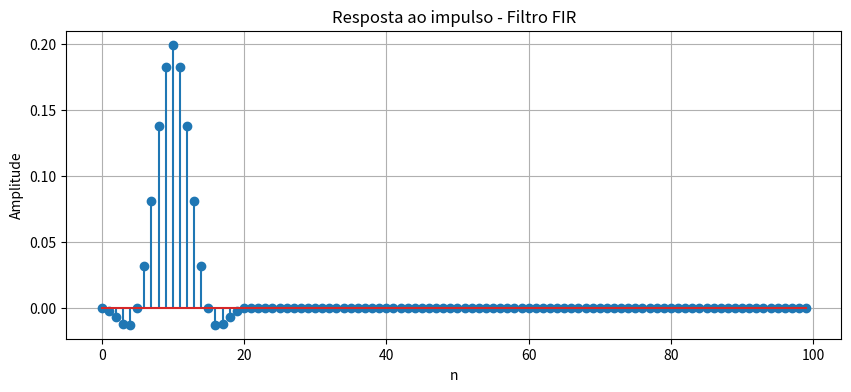

Source code (Python): (Note: this script raises an exception after producing the figure.)
import numpy as np
import matplotlib.pyplot as plt
from scipy.signal import firwin, butter, lfilter

# ==========================
# Parâmetros
# ==========================
fs = 1000          # Frequência de amostragem (Hz)
fc = 100           # Frequência de corte (Hz)

# ==========================
# Criação do impulso unitário
# ==========================
N = 100

impulso = np.zeros(N)
impulso[0] = 1

# ==========================
# Filtro FIR
# ==========================
num_taps = 21

h_fir = firwin(num_taps, fc, fs=fs)

resposta_fir = lfilter(h_fir, 1, impulso)

# ==========================
# Filtro IIR Butterworth
# ==========================
ordem = 4

b, a = butter(ordem, fc / (fs / 2), btype='low')

resposta_iir = lfilter(b, a, impulso)

# ==========================
# Gráfico FIR
# ==========================
plt.figure(figsize=(10, 4))

plt.stem(np.arange(N), resposta_fir)

plt.xlabel("n")
plt.ylabel("Amplitude")
plt.title("Resposta ao impulso - Filtro FIR")

plt.grid(True)

plt.savefig("parte4/resultados/q6_fir_impulso.png",
            dpi=300)

plt.close()

# ==========================
# Gráfico IIR
# ==========================
plt.figure(figsize=(10, 4))

plt.stem(np.arange(N), resposta_iir)

plt.xlabel("n")
plt.ylabel("Amplitude")
plt.title("Resposta ao impulso - Filtro IIR Butterworth")

plt.grid(True)

plt.savefig("parte4/resultados/q6_iir_impulso.png",
            dpi=300)

plt.close()

print("Questão 6 executada com sucesso.")
